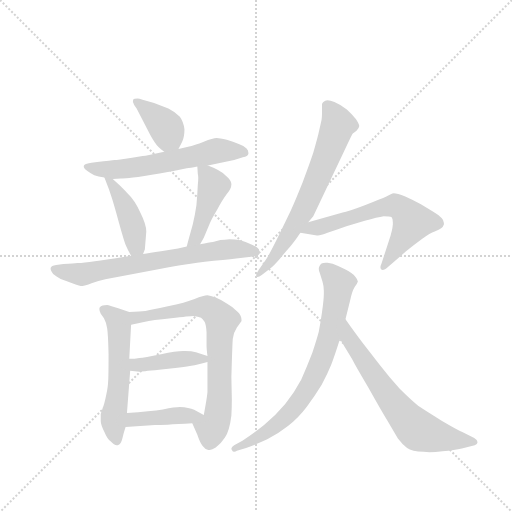
t = 0.00 s
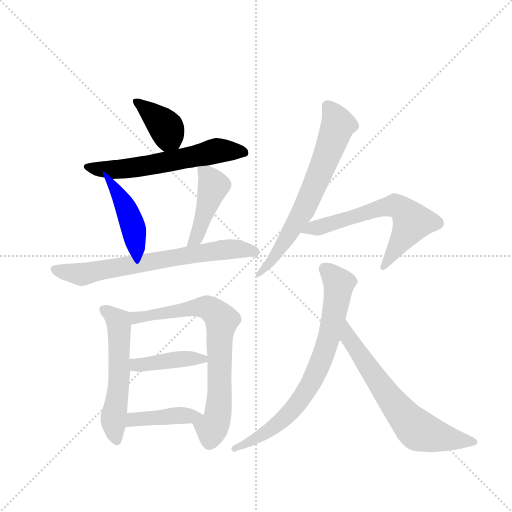
t = 1.87 s
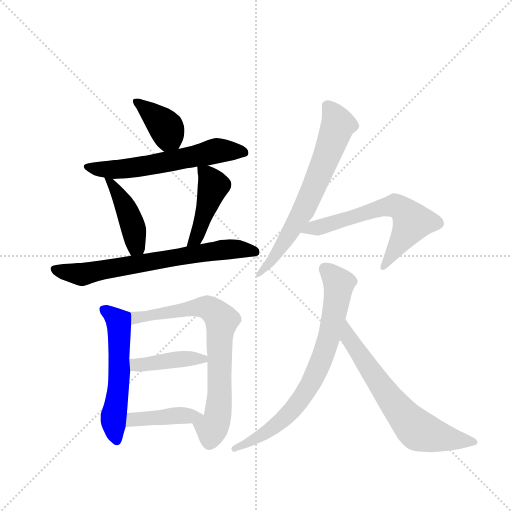
t = 3.74 s
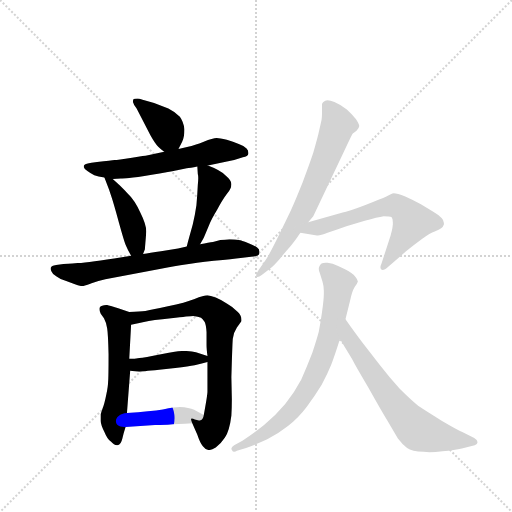
t = 5.61 s
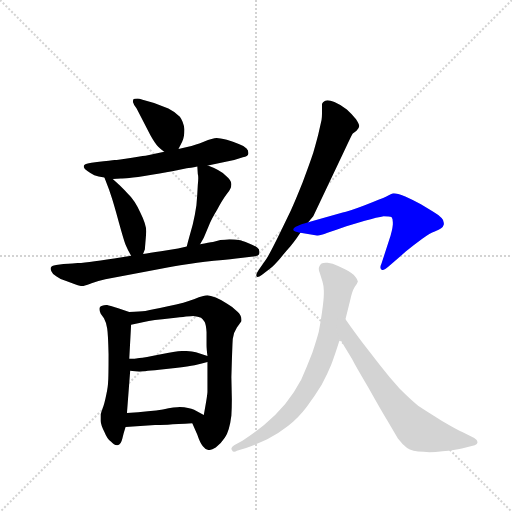
t = 7.48 s
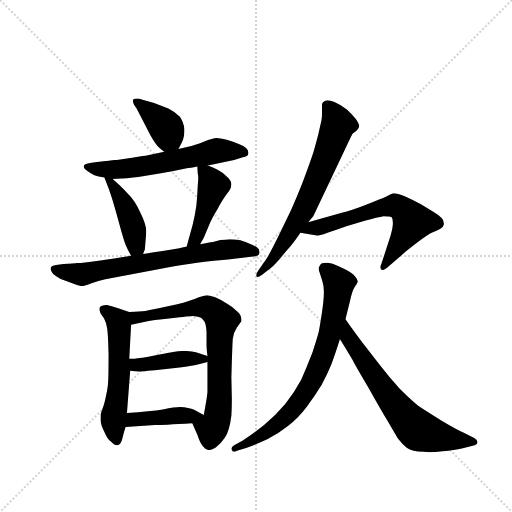
t = 9.35 s

The animated SVG that drew these frames (rendered in a browser with its animation timeline set to each time). Animation: 13 CSS @keyframes rules; one cycle of 9.35 s.

<svg version="1.1" viewBox="0 0 1024 1024" xmlns="http://www.w3.org/2000/svg">
  <g stroke="lightgray" stroke-dasharray="1,1" stroke-width="1" transform="scale(4, 4)">
    <line x1="0" y1="0" x2="256" y2="256"></line>
    <line x1="256" y1="0" x2="0" y2="256"></line>
    <line x1="128" y1="0" x2="128" y2="256"></line>
    <line x1="0" y1="128" x2="256" y2="128"></line>
  </g>
  <g transform="scale(0.92, -0.92) translate(60, -900)">
    <style type="text/css">
      
        @keyframes keyframes0 {
          from {
            stroke: blue;
            stroke-dashoffset: 383;
            stroke-width: 128;
          }
          55% {
            animation-timing-function: step-end;
            stroke: blue;
            stroke-dashoffset: 0;
            stroke-width: 128;
          }
          to {
            stroke: black;
            stroke-width: 1024;
          }
        }
        #make-me-a-hanzi-animation-0 {
          animation: keyframes0 0.5616861979166666s both;
          animation-delay: 0s;
          animation-timing-function: linear;
        }
      
        @keyframes keyframes1 {
          from {
            stroke: blue;
            stroke-dashoffset: 600;
            stroke-width: 128;
          }
          66% {
            animation-timing-function: step-end;
            stroke: blue;
            stroke-dashoffset: 0;
            stroke-width: 128;
          }
          to {
            stroke: black;
            stroke-width: 1024;
          }
        }
        #make-me-a-hanzi-animation-1 {
          animation: keyframes1 0.73828125s both;
          animation-delay: 0.5616861979166666s;
          animation-timing-function: linear;
        }
      
        @keyframes keyframes2 {
          from {
            stroke: blue;
            stroke-dashoffset: 428;
            stroke-width: 128;
          }
          58% {
            animation-timing-function: step-end;
            stroke: blue;
            stroke-dashoffset: 0;
            stroke-width: 128;
          }
          to {
            stroke: black;
            stroke-width: 1024;
          }
        }
        #make-me-a-hanzi-animation-2 {
          animation: keyframes2 0.5983072916666666s both;
          animation-delay: 1.2999674479166665s;
          animation-timing-function: linear;
        }
      
        @keyframes keyframes3 {
          from {
            stroke: blue;
            stroke-dashoffset: 443;
            stroke-width: 128;
          }
          59% {
            animation-timing-function: step-end;
            stroke: blue;
            stroke-dashoffset: 0;
            stroke-width: 128;
          }
          to {
            stroke: black;
            stroke-width: 1024;
          }
        }
        #make-me-a-hanzi-animation-3 {
          animation: keyframes3 0.6105143229166666s both;
          animation-delay: 1.898274739583333s;
          animation-timing-function: linear;
        }
      
        @keyframes keyframes4 {
          from {
            stroke: blue;
            stroke-dashoffset: 700;
            stroke-width: 128;
          }
          69% {
            animation-timing-function: step-end;
            stroke: blue;
            stroke-dashoffset: 0;
            stroke-width: 128;
          }
          to {
            stroke: black;
            stroke-width: 1024;
          }
        }
        #make-me-a-hanzi-animation-4 {
          animation: keyframes4 0.8196614583333334s both;
          animation-delay: 2.5087890624999996s;
          animation-timing-function: linear;
        }
      
        @keyframes keyframes5 {
          from {
            stroke: blue;
            stroke-dashoffset: 562;
            stroke-width: 128;
          }
          65% {
            animation-timing-function: step-end;
            stroke: blue;
            stroke-dashoffset: 0;
            stroke-width: 128;
          }
          to {
            stroke: black;
            stroke-width: 1024;
          }
        }
        #make-me-a-hanzi-animation-5 {
          animation: keyframes5 0.7073567708333334s both;
          animation-delay: 3.328450520833333s;
          animation-timing-function: linear;
        }
      
        @keyframes keyframes6 {
          from {
            stroke: blue;
            stroke-dashoffset: 736;
            stroke-width: 128;
          }
          71% {
            animation-timing-function: step-end;
            stroke: blue;
            stroke-dashoffset: 0;
            stroke-width: 128;
          }
          to {
            stroke: black;
            stroke-width: 1024;
          }
        }
        #make-me-a-hanzi-animation-6 {
          animation: keyframes6 0.8489583333333334s both;
          animation-delay: 4.035807291666666s;
          animation-timing-function: linear;
        }
      
        @keyframes keyframes7 {
          from {
            stroke: blue;
            stroke-dashoffset: 414;
            stroke-width: 128;
          }
          57% {
            animation-timing-function: step-end;
            stroke: blue;
            stroke-dashoffset: 0;
            stroke-width: 128;
          }
          to {
            stroke: black;
            stroke-width: 1024;
          }
        }
        #make-me-a-hanzi-animation-7 {
          animation: keyframes7 0.5869140625s both;
          animation-delay: 4.884765624999999s;
          animation-timing-function: linear;
        }
      
        @keyframes keyframes8 {
          from {
            stroke: blue;
            stroke-dashoffset: 415;
            stroke-width: 128;
          }
          57% {
            animation-timing-function: step-end;
            stroke: blue;
            stroke-dashoffset: 0;
            stroke-width: 128;
          }
          to {
            stroke: black;
            stroke-width: 1024;
          }
        }
        #make-me-a-hanzi-animation-8 {
          animation: keyframes8 0.5877278645833334s both;
          animation-delay: 5.471679687499999s;
          animation-timing-function: linear;
        }
      
        @keyframes keyframes9 {
          from {
            stroke: blue;
            stroke-dashoffset: 677;
            stroke-width: 128;
          }
          69% {
            animation-timing-function: step-end;
            stroke: blue;
            stroke-dashoffset: 0;
            stroke-width: 128;
          }
          to {
            stroke: black;
            stroke-width: 1024;
          }
        }
        #make-me-a-hanzi-animation-9 {
          animation: keyframes9 0.8009440104166666s both;
          animation-delay: 6.059407552083332s;
          animation-timing-function: linear;
        }
      
        @keyframes keyframes10 {
          from {
            stroke: blue;
            stroke-dashoffset: 632;
            stroke-width: 128;
          }
          67% {
            animation-timing-function: step-end;
            stroke: blue;
            stroke-dashoffset: 0;
            stroke-width: 128;
          }
          to {
            stroke: black;
            stroke-width: 1024;
          }
        }
        #make-me-a-hanzi-animation-10 {
          animation: keyframes10 0.7643229166666666s both;
          animation-delay: 6.860351562499999s;
          animation-timing-function: linear;
        }
      
        @keyframes keyframes11 {
          from {
            stroke: blue;
            stroke-dashoffset: 750;
            stroke-width: 128;
          }
          71% {
            animation-timing-function: step-end;
            stroke: blue;
            stroke-dashoffset: 0;
            stroke-width: 128;
          }
          to {
            stroke: black;
            stroke-width: 1024;
          }
        }
        #make-me-a-hanzi-animation-11 {
          animation: keyframes11 0.8603515625s both;
          animation-delay: 7.624674479166666s;
          animation-timing-function: linear;
        }
      
        @keyframes keyframes12 {
          from {
            stroke: blue;
            stroke-dashoffset: 666;
            stroke-width: 128;
          }
          68% {
            animation-timing-function: step-end;
            stroke: blue;
            stroke-dashoffset: 0;
            stroke-width: 128;
          }
          to {
            stroke: black;
            stroke-width: 1024;
          }
        }
        #make-me-a-hanzi-animation-12 {
          animation: keyframes12 0.7919921875s both;
          animation-delay: 8.485026041666666s;
          animation-timing-function: linear;
        }
      
    </style>
    
      <path d="M 328 576 L 336 592 Q 341 602 341 619 Q 339 635 331 646 Q 322 656 306 664 L 275 676 L 250 683 Q 242 686 239 686 Q 231 686 230 684 Q 229 682 229 678 Q 230 673 237 664 L 267 606 Q 277 588 284 581 Q 290 575 297 570 C 317 555 317 555 328 576 Z" fill="lightgray"></path>
    
      <path d="M 297 570 L 259 562 Q 257 562 227 557 Q 195 552 189 552 Q 183 551 151 548 L 139 546 Q 126 544 124 542 Q 122 541 122 537 Q 123 533 130 528 Q 138 522 145 519 Q 153 516 167 514 L 185 511 L 203 512 Q 207 512 221 513 Q 235 514 270 520 Q 306 526 325 530 L 346 534 Q 353 535 369 538 L 392 540 L 423 547 L 449 552 L 468 558 Q 479 560 480 566 L 480 568 Q 480 573 476 577 Q 471 583 459 587 Q 447 592 433 596 Q 417 600 411 600 Q 403 600 383 592 Q 363 584 349 581 L 328 576 L 297 570 Z" fill="lightgray"></path>
    
      <path d="M 167 514 L 177 488 L 183 470 Q 187 458 198 418 Q 209 378 213 368 Q 217 358 225 344 C 239 319 240 320 251 348 L 255 358 Q 255 360 256 372 Q 257 383 258 397 Q 258 412 245 438 Q 233 465 217 480 Q 202 496 197 500 Q 193 504 185 511 C 163 531 159 534 167 514 Z" fill="lightgray"></path>
    
      <path d="M 375 369 L 383 383 L 396 414 Q 400 424 412 444 Q 424 466 433 478 Q 443 490 443 499 L 443 500 Q 443 508 431 518 Q 419 530 392 540 C 368 549 368 549 369 538 L 370 522 Q 371 519 371 513 Q 371 507 370 498 Q 369 476 367 454 Q 364 433 359 412 L 351 383 Q 349 376 346 364 C 339 335 360 343 375 369 Z" fill="lightgray"></path>
    
      <path d="M 225 344 L 205 341 Q 135 330 109 328 Q 83 326 78 326 L 62 324 Q 51 322 51 319 Q 50 318 50 316 Q 50 314 52 310 Q 54 304 63 299 Q 71 293 81 290 L 100 283 Q 113 278 119 278 Q 124 278 139 284 Q 154 290 169 293 L 218 302 L 287 315 Q 323 322 343 325 Q 363 328 405 333 Q 447 337 463 339 L 495 343 Q 504 344 504 351 L 504 353 Q 504 359 499 362 Q 493 367 479 372 Q 465 377 459 378 Q 452 380 439 380 Q 428 379 419 378 L 403 374 Q 395 373 375 369 L 346 364 L 327 360 L 290 354 Q 265 350 251 348 L 225 344 Z" fill="lightgray"></path>
    
      <path d="M 221 222 L 197 230 Q 177 236 173 237 Q 161 237 157 232 Q 156 230 156 228 Q 156 223 159 218 L 166 208 Q 171 199 173 186 Q 175 174 176 130 Q 176 79 175 70 Q 175 60 171 42 Q 167 22 163 12 Q 159 1 159 -1 L 159 -15 Q 159 -23 167 -39 Q 173 -54 181 -60 Q 188 -68 194 -68 L 196 -68 Q 203 -66 206 -53 Q 209 -40 213 -28 L 216 2 L 223 94 L 221 120 L 225 194 C 226 220 226 220 221 222 Z" fill="lightgray"></path>
    
      <path d="M 358 -20 L 369 -45 Q 375 -63 381 -70 Q 387 -78 393 -78 L 396 -78 Q 401 -78 409 -73 Q 419 -66 429 -51 Q 439 -36 443 -3 Q 444 13 444 32 L 443 80 Q 445 150 446 163 Q 447 176 455 188 Q 464 200 465 202 L 465 205 Q 465 214 457 222 Q 447 232 433 240 Q 421 248 409 253 Q 397 257 391 258 Q 383 258 363 250 Q 343 242 305 234 Q 267 226 256 224 Q 245 223 221 222 C 191 221 196 188 225 194 L 253 200 Q 271 204 312 208 Q 353 213 360 213 Q 371 212 377 209 Q 381 206 385 200 Q 388 194 389 178 L 389 150 Q 389 142 391 126 L 391 113 L 391 49 Q 391 41 383 -2 C 378 -32 346 7 358 -20 Z" fill="lightgray"></path>
    
      <path d="M 391 126 L 366 134 Q 357 137 342 137 L 338 137 Q 323 137 290 130 Q 253 122 243 122 Q 233 120 221 120 C 191 119 193 97 223 94 L 243 92 Q 247 92 286 96 L 321 100 Q 351 104 363 106 Q 376 109 391 113 C 413 119 413 119 391 126 Z" fill="lightgray"></path>
    
      <path d="M 213 -28 L 277 -24 Q 292 -24 358 -20 C 388 -18 410 -16 383 -2 L 362 9 Q 351 14 331 15 Q 321 15 294 10 Q 268 6 216 2 C 186 0 183 -30 213 -28 Z" fill="lightgray"></path>
    
      <path d="M 610 417 L 621 430 L 687 569 Q 705 608 707 610 Q 709 611 715 616 Q 721 622 721 626 Q 721 630 714 641 Q 706 651 694 662 Q 681 672 667 678 Q 658 682 652 682 Q 649 682 647 681 Q 641 678 640 674 L 640 653 Q 640 646 639 639 L 632 608 Q 628 592 621 568 Q 613 544 598 504 Q 582 464 572 442 L 547 390 Q 527 349 519 337 L 503 314 Q 497 305 497 302 L 497 300 Q 498 298 500 298 Q 503 298 509 302 L 526 315 Q 535 322 548 337 Q 561 353 571 364 Q 579 374 584 381 L 593 394 L 610 417 Z" fill="lightgray"></path>
    
      <path d="M 593 394 L 629 388 L 631 388 Q 637 388 652 394 Q 671 400 693 408 L 733 420 Q 761 428 774 430 Q 787 430 791 428 Q 794 425 794 417 L 794 412 Q 793 399 786 378 L 769 326 Q 767 322 767 319 Q 767 316 769 314 Q 770 313 772 313 Q 776 313 784 320 L 822 353 Q 840 368 858 381 Q 875 394 885 397 Q 895 401 899 404 Q 903 406 905 412 L 905 415 Q 905 421 900 426 Q 893 433 881 440 L 855 456 Q 837 466 821 473 Q 803 480 796 480 Q 791 479 780 473 Q 769 468 733 454 Q 696 440 685 438 L 610 417 C 581 409 563 399 593 394 Z" fill="lightgray"></path>
    
      <path d="M 691 206 L 701 246 Q 705 266 711 276 Q 717 284 718 288 Q 718 292 712 299 Q 707 306 689 315 L 675 322 Q 663 328 652 329 L 648 329 Q 642 329 639 327 Q 635 324 634 320 Q 633 318 633 316 Q 633 312 635 307 L 641 288 Q 644 278 644 268 L 644 262 Q 644 249 640 221 Q 636 194 633 179 Q 629 164 619 133 Q 607 102 595 75 Q 581 48 560 22 Q 539 -3 514 -24 Q 489 -44 467 -58 L 449 -68 Q 443 -72 443 -75 Q 443 -77 444 -78 Q 446 -82 449 -82 Q 452 -82 455 -80 L 475 -74 Q 497 -66 521 -55 Q 543 -44 566 -26 Q 589 -8 607 16 Q 625 40 639 63 Q 652 87 660 107 Q 668 128 679 163 L 691 206 Z" fill="lightgray"></path>
    
      <path d="M 679 163 L 705 120 Q 712 106 741 57 Q 769 7 783 -16 L 805 -53 Q 815 -66 825 -74 Q 835 -82 861 -82 Q 867 -83 874 -83 Q 886 -83 902 -81 Q 929 -79 944 -75 L 972 -68 Q 978 -66 978 -62 L 978 -61 Q 978 -56 971 -52 L 945 -39 Q 935 -35 901 -15 Q 867 6 849 18 Q 832 32 809 55 Q 787 79 767 105 L 729 154 Q 712 176 691 206 C 674 231 663 189 679 163 Z" fill="lightgray"></path>
    
    
      <clipPath id="make-me-a-hanzi-clip-0">
        <path d="M 328 576 L 336 592 Q 341 602 341 619 Q 339 635 331 646 Q 322 656 306 664 L 275 676 L 250 683 Q 242 686 239 686 Q 231 686 230 684 Q 229 682 229 678 Q 230 673 237 664 L 267 606 Q 277 588 284 581 Q 290 575 297 570 C 317 555 317 555 328 576 Z"></path>
      </clipPath>
      <path clip-path="url(#make-me-a-hanzi-clip-0)" d="M 236 680 L 296 628 L 318 586" fill="none" id="make-me-a-hanzi-animation-0" stroke-dasharray="255 510" stroke-linecap="round"></path>
    
      <clipPath id="make-me-a-hanzi-clip-1">
        <path d="M 297 570 L 259 562 Q 257 562 227 557 Q 195 552 189 552 Q 183 551 151 548 L 139 546 Q 126 544 124 542 Q 122 541 122 537 Q 123 533 130 528 Q 138 522 145 519 Q 153 516 167 514 L 185 511 L 203 512 Q 207 512 221 513 Q 235 514 270 520 Q 306 526 325 530 L 346 534 Q 353 535 369 538 L 392 540 L 423 547 L 449 552 L 468 558 Q 479 560 480 566 L 480 568 Q 480 573 476 577 Q 471 583 459 587 Q 447 592 433 596 Q 417 600 411 600 Q 403 600 383 592 Q 363 584 349 581 L 328 576 L 297 570 Z"></path>
      </clipPath>
      <path clip-path="url(#make-me-a-hanzi-clip-1)" d="M 131 537 L 214 533 L 409 572 L 471 567" fill="none" id="make-me-a-hanzi-animation-1" stroke-dasharray="472 944" stroke-linecap="round"></path>
    
      <clipPath id="make-me-a-hanzi-clip-2">
        <path d="M 167 514 L 177 488 L 183 470 Q 187 458 198 418 Q 209 378 213 368 Q 217 358 225 344 C 239 319 240 320 251 348 L 255 358 Q 255 360 256 372 Q 257 383 258 397 Q 258 412 245 438 Q 233 465 217 480 Q 202 496 197 500 Q 193 504 185 511 C 163 531 159 534 167 514 Z"></path>
      </clipPath>
      <path clip-path="url(#make-me-a-hanzi-clip-2)" d="M 171 508 L 200 476 L 216 444 L 231 399 L 236 366 L 230 355" fill="none" id="make-me-a-hanzi-animation-2" stroke-dasharray="300 600" stroke-linecap="round"></path>
    
      <clipPath id="make-me-a-hanzi-clip-3">
        <path d="M 375 369 L 383 383 L 396 414 Q 400 424 412 444 Q 424 466 433 478 Q 443 490 443 499 L 443 500 Q 443 508 431 518 Q 419 530 392 540 C 368 549 368 549 369 538 L 370 522 Q 371 519 371 513 Q 371 507 370 498 Q 369 476 367 454 Q 364 433 359 412 L 351 383 Q 349 376 346 364 C 339 335 360 343 375 369 Z"></path>
      </clipPath>
      <path clip-path="url(#make-me-a-hanzi-clip-3)" d="M 375 534 L 404 496 L 371 394 L 353 368" fill="none" id="make-me-a-hanzi-animation-3" stroke-dasharray="315 630" stroke-linecap="round"></path>
    
      <clipPath id="make-me-a-hanzi-clip-4">
        <path d="M 225 344 L 205 341 Q 135 330 109 328 Q 83 326 78 326 L 62 324 Q 51 322 51 319 Q 50 318 50 316 Q 50 314 52 310 Q 54 304 63 299 Q 71 293 81 290 L 100 283 Q 113 278 119 278 Q 124 278 139 284 Q 154 290 169 293 L 218 302 L 287 315 Q 323 322 343 325 Q 363 328 405 333 Q 447 337 463 339 L 495 343 Q 504 344 504 351 L 504 353 Q 504 359 499 362 Q 493 367 479 372 Q 465 377 459 378 Q 452 380 439 380 Q 428 379 419 378 L 403 374 Q 395 373 375 369 L 346 364 L 327 360 L 290 354 Q 265 350 251 348 L 225 344 Z"></path>
      </clipPath>
      <path clip-path="url(#make-me-a-hanzi-clip-4)" d="M 58 315 L 118 303 L 387 352 L 451 359 L 495 352" fill="none" id="make-me-a-hanzi-animation-4" stroke-dasharray="572 1144" stroke-linecap="round"></path>
    
      <clipPath id="make-me-a-hanzi-clip-5">
        <path d="M 221 222 L 197 230 Q 177 236 173 237 Q 161 237 157 232 Q 156 230 156 228 Q 156 223 159 218 L 166 208 Q 171 199 173 186 Q 175 174 176 130 Q 176 79 175 70 Q 175 60 171 42 Q 167 22 163 12 Q 159 1 159 -1 L 159 -15 Q 159 -23 167 -39 Q 173 -54 181 -60 Q 188 -68 194 -68 L 196 -68 Q 203 -66 206 -53 Q 209 -40 213 -28 L 216 2 L 223 94 L 221 120 L 225 194 C 226 220 226 220 221 222 Z"></path>
      </clipPath>
      <path clip-path="url(#make-me-a-hanzi-clip-5)" d="M 164 228 L 198 197 L 200 88 L 187 -8 L 195 -61" fill="none" id="make-me-a-hanzi-animation-5" stroke-dasharray="434 868" stroke-linecap="round"></path>
    
      <clipPath id="make-me-a-hanzi-clip-6">
        <path d="M 358 -20 L 369 -45 Q 375 -63 381 -70 Q 387 -78 393 -78 L 396 -78 Q 401 -78 409 -73 Q 419 -66 429 -51 Q 439 -36 443 -3 Q 444 13 444 32 L 443 80 Q 445 150 446 163 Q 447 176 455 188 Q 464 200 465 202 L 465 205 Q 465 214 457 222 Q 447 232 433 240 Q 421 248 409 253 Q 397 257 391 258 Q 383 258 363 250 Q 343 242 305 234 Q 267 226 256 224 Q 245 223 221 222 C 191 221 196 188 225 194 L 253 200 Q 271 204 312 208 Q 353 213 360 213 Q 371 212 377 209 Q 381 206 385 200 Q 388 194 389 178 L 389 150 Q 389 142 391 126 L 391 113 L 391 49 Q 391 41 383 -2 C 378 -32 346 7 358 -20 Z"></path>
      </clipPath>
      <path clip-path="url(#make-me-a-hanzi-clip-6)" d="M 231 202 L 236 210 L 381 232 L 396 229 L 422 204 L 413 -6 L 401 -32 L 369 -22" fill="none" id="make-me-a-hanzi-animation-6" stroke-dasharray="608 1216" stroke-linecap="round"></path>
    
      <clipPath id="make-me-a-hanzi-clip-7">
        <path d="M 391 126 L 366 134 Q 357 137 342 137 L 338 137 Q 323 137 290 130 Q 253 122 243 122 Q 233 120 221 120 C 191 119 193 97 223 94 L 243 92 Q 247 92 286 96 L 321 100 Q 351 104 363 106 Q 376 109 391 113 C 413 119 413 119 391 126 Z"></path>
      </clipPath>
      <path clip-path="url(#make-me-a-hanzi-clip-7)" d="M 227 114 L 236 107 L 255 107 L 335 120 L 382 120" fill="none" id="make-me-a-hanzi-animation-7" stroke-dasharray="286 572" stroke-linecap="round"></path>
    
      <clipPath id="make-me-a-hanzi-clip-8">
        <path d="M 213 -28 L 277 -24 Q 292 -24 358 -20 C 388 -18 410 -16 383 -2 L 362 9 Q 351 14 331 15 Q 321 15 294 10 Q 268 6 216 2 C 186 0 183 -30 213 -28 Z"></path>
      </clipPath>
      <path clip-path="url(#make-me-a-hanzi-clip-8)" d="M 219 -21 L 231 -12 L 263 -8 L 375 -4" fill="none" id="make-me-a-hanzi-animation-8" stroke-dasharray="287 574" stroke-linecap="round"></path>
    
      <clipPath id="make-me-a-hanzi-clip-9">
        <path d="M 610 417 L 621 430 L 687 569 Q 705 608 707 610 Q 709 611 715 616 Q 721 622 721 626 Q 721 630 714 641 Q 706 651 694 662 Q 681 672 667 678 Q 658 682 652 682 Q 649 682 647 681 Q 641 678 640 674 L 640 653 Q 640 646 639 639 L 632 608 Q 628 592 621 568 Q 613 544 598 504 Q 582 464 572 442 L 547 390 Q 527 349 519 337 L 503 314 Q 497 305 497 302 L 497 300 Q 498 298 500 298 Q 503 298 509 302 L 526 315 Q 535 322 548 337 Q 561 353 571 364 Q 579 374 584 381 L 593 394 L 610 417 Z"></path>
      </clipPath>
      <path clip-path="url(#make-me-a-hanzi-clip-9)" d="M 652 669 L 675 629 L 645 546 L 600 443 L 535 337 L 500 301" fill="none" id="make-me-a-hanzi-animation-9" stroke-dasharray="549 1098" stroke-linecap="round"></path>
    
      <clipPath id="make-me-a-hanzi-clip-10">
        <path d="M 593 394 L 629 388 L 631 388 Q 637 388 652 394 Q 671 400 693 408 L 733 420 Q 761 428 774 430 Q 787 430 791 428 Q 794 425 794 417 L 794 412 Q 793 399 786 378 L 769 326 Q 767 322 767 319 Q 767 316 769 314 Q 770 313 772 313 Q 776 313 784 320 L 822 353 Q 840 368 858 381 Q 875 394 885 397 Q 895 401 899 404 Q 903 406 905 412 L 905 415 Q 905 421 900 426 Q 893 433 881 440 L 855 456 Q 837 466 821 473 Q 803 480 796 480 Q 791 479 780 473 Q 769 468 733 454 Q 696 440 685 438 L 610 417 C 581 409 563 399 593 394 Z"></path>
      </clipPath>
      <path clip-path="url(#make-me-a-hanzi-clip-10)" d="M 600 398 L 747 443 L 805 451 L 823 436 L 835 415 L 772 318" fill="none" id="make-me-a-hanzi-animation-10" stroke-dasharray="504 1008" stroke-linecap="round"></path>
    
      <clipPath id="make-me-a-hanzi-clip-11">
        <path d="M 691 206 L 701 246 Q 705 266 711 276 Q 717 284 718 288 Q 718 292 712 299 Q 707 306 689 315 L 675 322 Q 663 328 652 329 L 648 329 Q 642 329 639 327 Q 635 324 634 320 Q 633 318 633 316 Q 633 312 635 307 L 641 288 Q 644 278 644 268 L 644 262 Q 644 249 640 221 Q 636 194 633 179 Q 629 164 619 133 Q 607 102 595 75 Q 581 48 560 22 Q 539 -3 514 -24 Q 489 -44 467 -58 L 449 -68 Q 443 -72 443 -75 Q 443 -77 444 -78 Q 446 -82 449 -82 Q 452 -82 455 -80 L 475 -74 Q 497 -66 521 -55 Q 543 -44 566 -26 Q 589 -8 607 16 Q 625 40 639 63 Q 652 87 660 107 Q 668 128 679 163 L 691 206 Z"></path>
      </clipPath>
      <path clip-path="url(#make-me-a-hanzi-clip-11)" d="M 646 317 L 677 283 L 675 262 L 654 162 L 617 69 L 587 23 L 550 -16 L 510 -46 L 450 -74" fill="none" id="make-me-a-hanzi-animation-11" stroke-dasharray="622 1244" stroke-linecap="round"></path>
    
      <clipPath id="make-me-a-hanzi-clip-12">
        <path d="M 679 163 L 705 120 Q 712 106 741 57 Q 769 7 783 -16 L 805 -53 Q 815 -66 825 -74 Q 835 -82 861 -82 Q 867 -83 874 -83 Q 886 -83 902 -81 Q 929 -79 944 -75 L 972 -68 Q 978 -66 978 -62 L 978 -61 Q 978 -56 971 -52 L 945 -39 Q 935 -35 901 -15 Q 867 6 849 18 Q 832 32 809 55 Q 787 79 767 105 L 729 154 Q 712 176 691 206 C 674 231 663 189 679 163 Z"></path>
      </clipPath>
      <path clip-path="url(#make-me-a-hanzi-clip-12)" d="M 692 198 L 704 156 L 778 47 L 843 -31 L 879 -46 L 972 -61" fill="none" id="make-me-a-hanzi-animation-12" stroke-dasharray="538 1076" stroke-linecap="round"></path>
    
  </g>
</svg>
